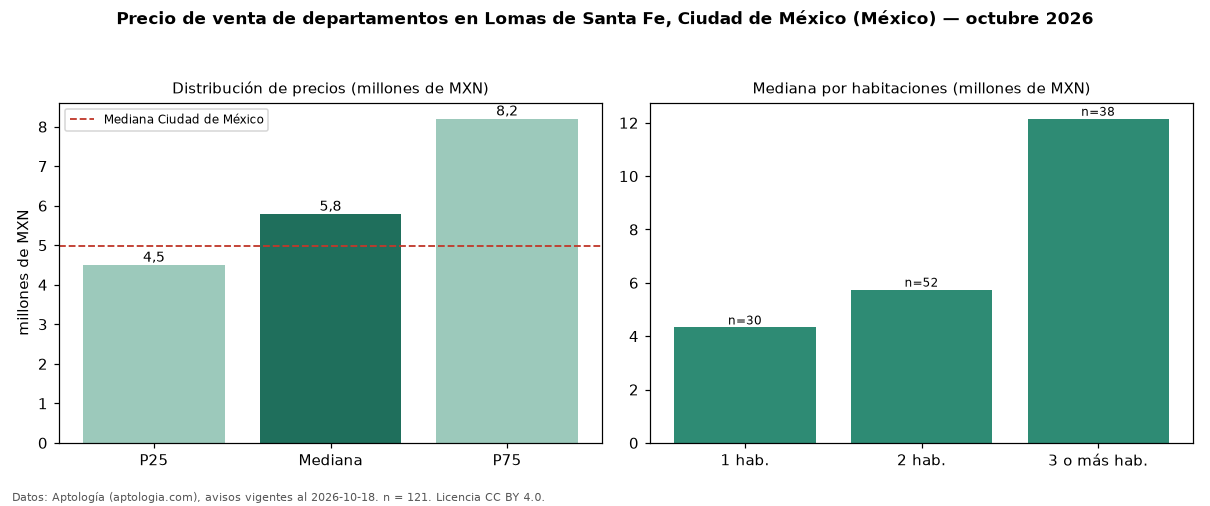

The data file committed next to this chart (first rows):
seccion, metrica, valor, moneda, n
precio, p25, 4500000, MXN, 121
precio, mediana, 5790000, MXN, 121
precio, p75, 8200000, MXN, 121
precio, minimo, 3300000, MXN, 121
precio, maximo, 22500000, MXN, 121
m2, mediana_precio_m2, 57955, MXN, 116
m2, area_mediana_m2, 104.0, m2, 116
banos, mediana_banos, 2.0, , 
habitaciones, 1, 4327452, MXN, 30
habitaciones, 2, 5745000, MXN, 52
habitaciones, 3+, 12150000, MXN, 38
ciudad, mediana_ciudad_referencia, 4990000, MXN, 
ciudad, mediana_m2_ciudad, 53447, MXN, 
fuente, fecha_datos, 2026-10-18, , 
fuente, atribucion, https://www.aptologia.com/, , 
fuente, licencia, CC BY 4.0, , 
